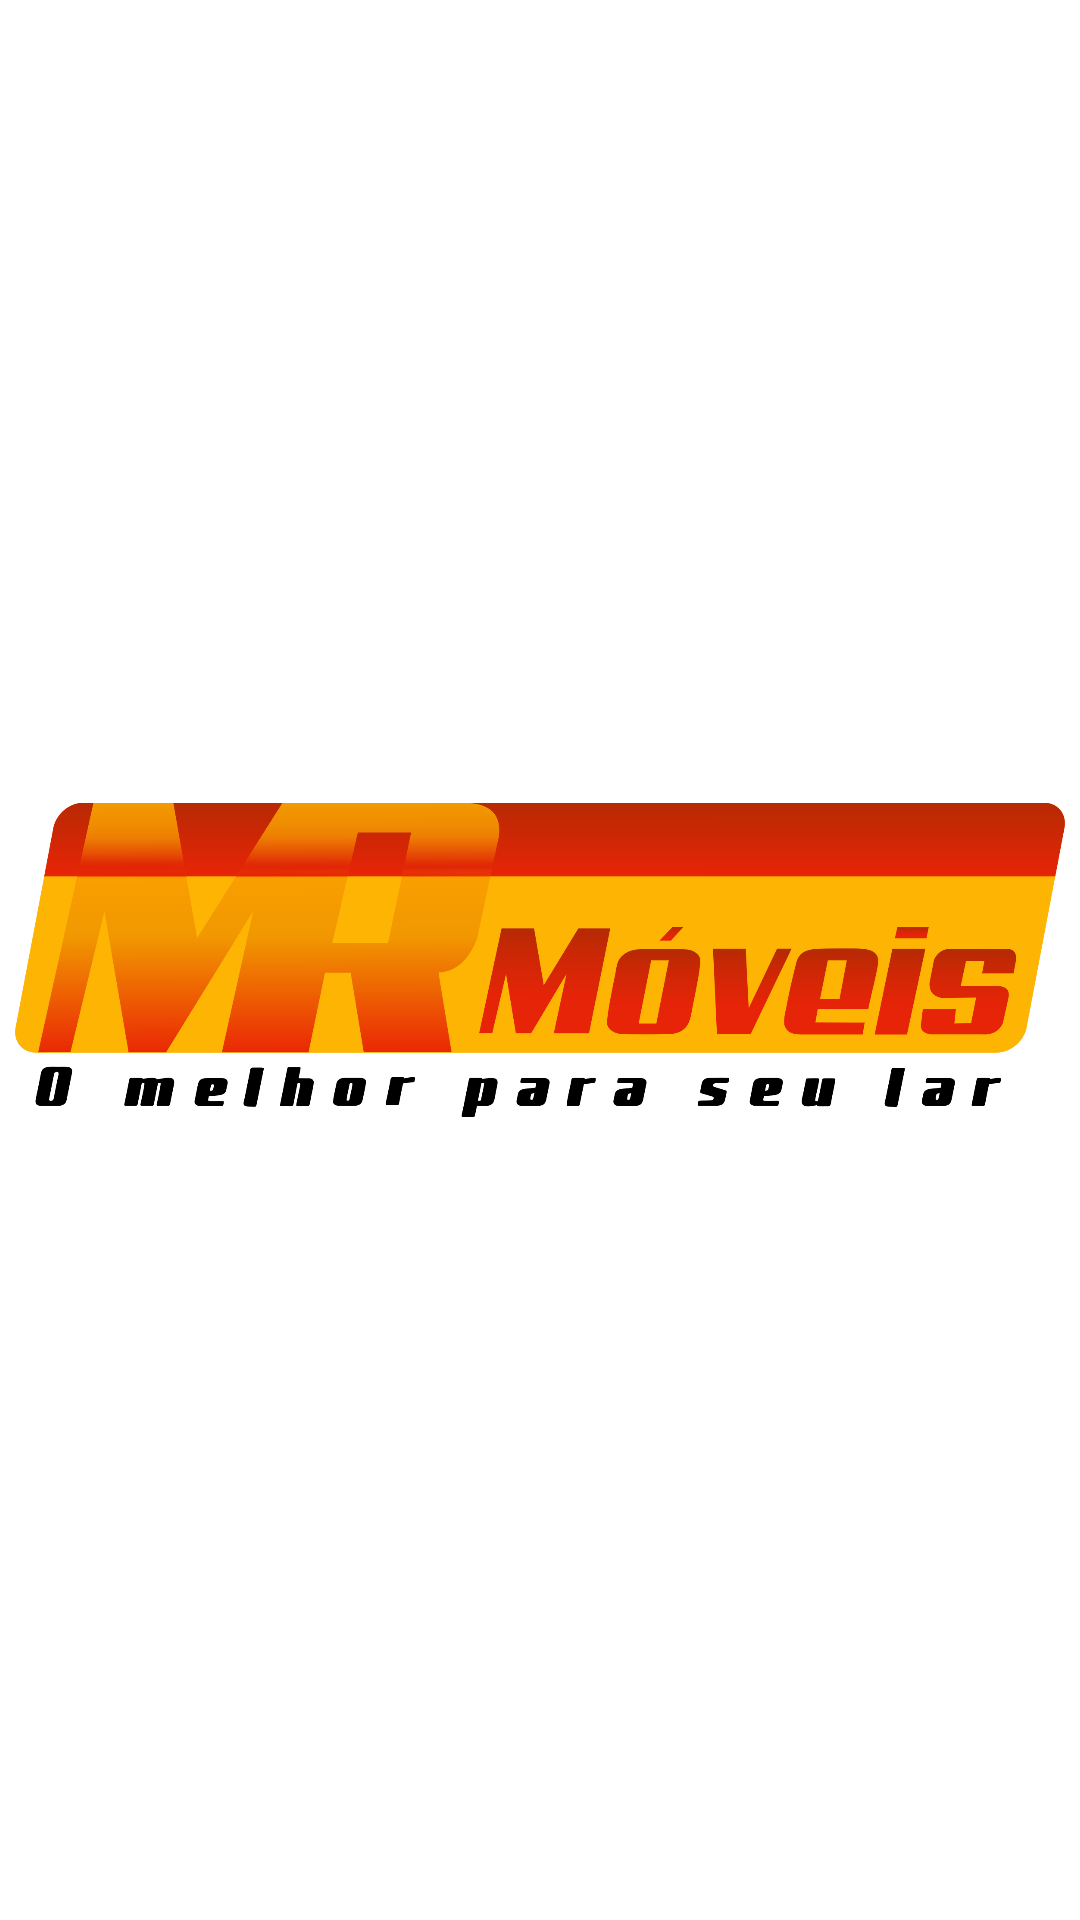

Here is an Android app screen rendered from its layout file. Give the layout XML and the strings, colors and styles it references.
<!-- AndroidManifest.xml: application theme Theme.MRMoveis -->
<!-- res/layout/activity_splash_screen.xml -->
<?xml version="1.0" encoding="utf-8"?>
<LinearLayout xmlns:android="http://schemas.android.com/apk/res/android"
    xmlns:app="http://schemas.android.com/apk/res-auto"
    xmlns:tools="http://schemas.android.com/tools"
    android:id="@+id/main"
    android:layout_width="match_parent"
    android:layout_height="match_parent"
    android:orientation="vertical"
    android:background="@color/white"
    android:gravity="center"
    tools:context=".SplashScreen">

    <ImageView
        android:id="@+id/imageView"
        android:layout_width="350dp"
        android:layout_height="350dp"
        app:srcCompat="@drawable/logo" />
</LinearLayout>
<!-- resources referenced by this layout -->
<resources>
  <color name="white">#FFFFFFFF</color>
  <!-- drawable logo: png bitmap (drawable, 106454 bytes) -->
  <style name="Theme.MRMoveis" parent="Base.Theme.MRMoveis" />
  <style name="Base.Theme.MRMoveis" parent="Theme.Material3.DayNight.NoActionBar">
          
          
      </style>
</resources>
